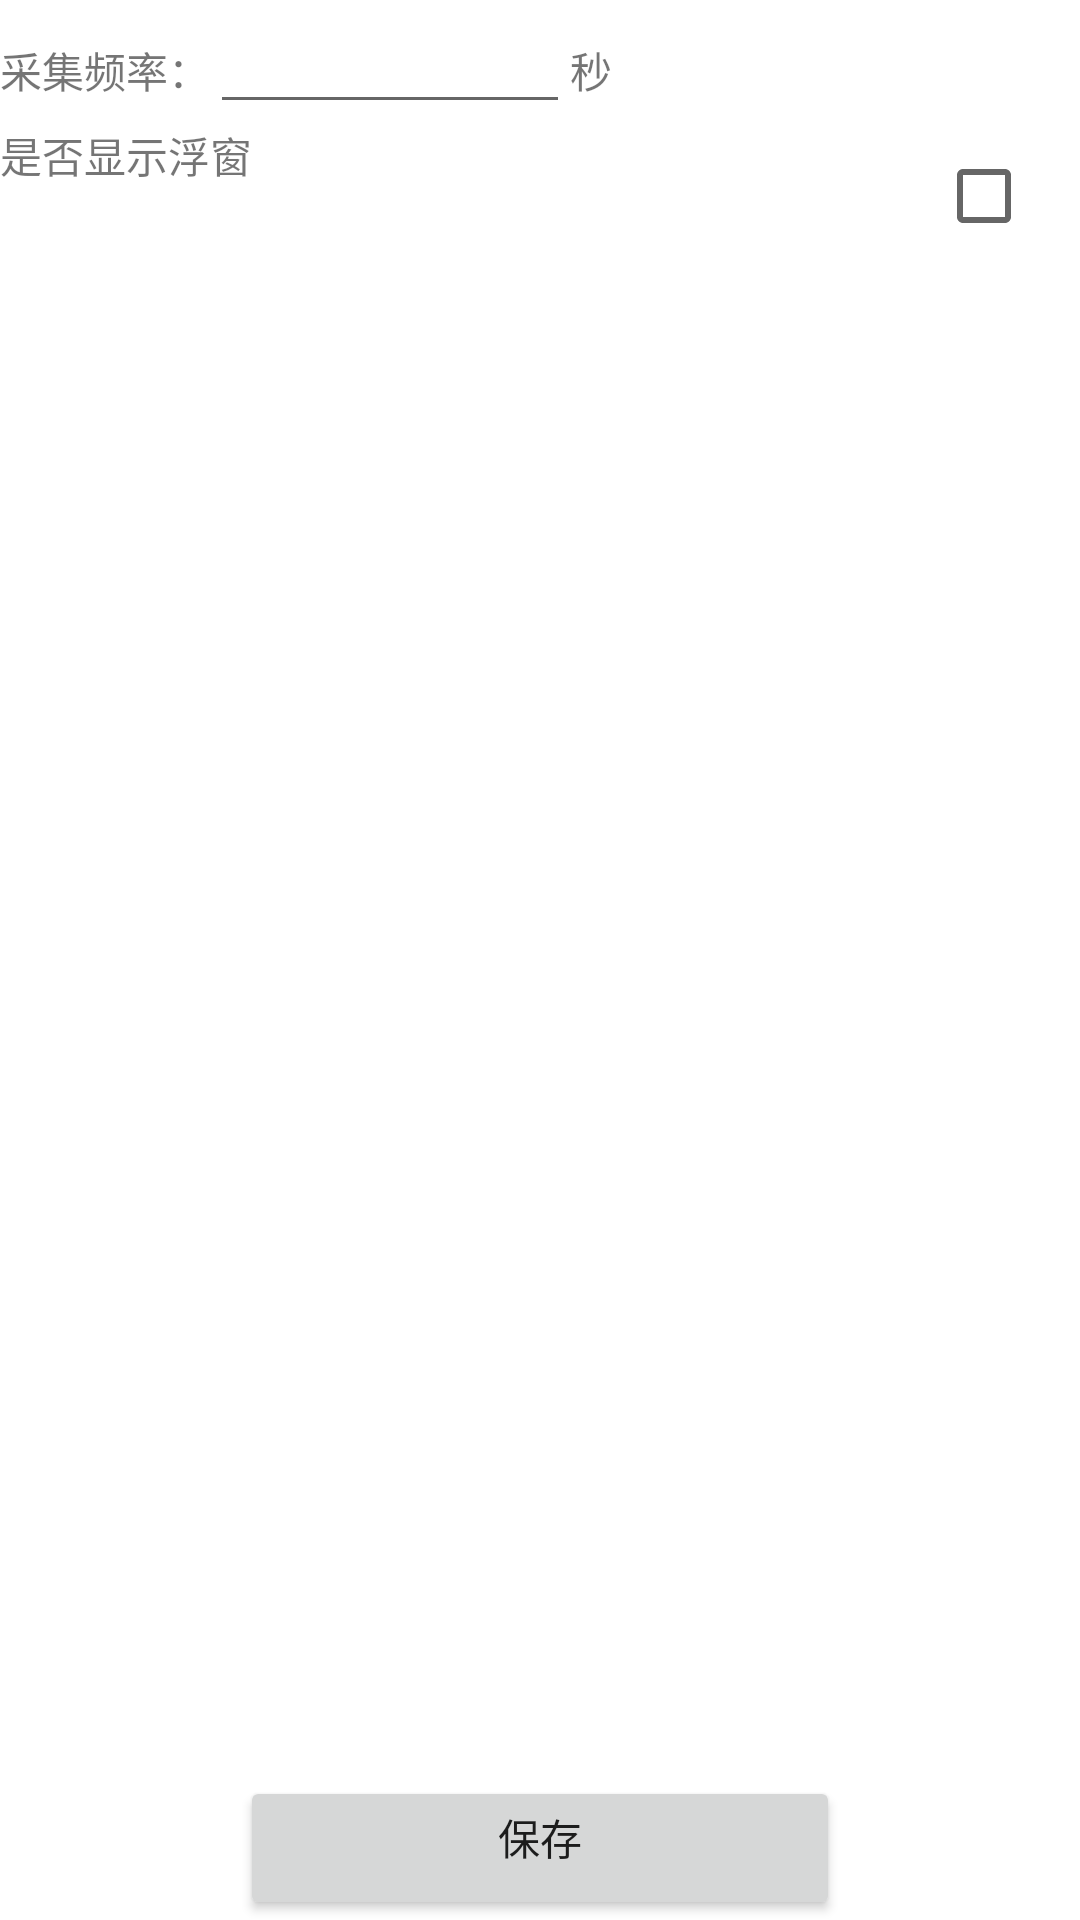

Layout XML and referenced resources for this Android screen:
<!-- AndroidManifest.xml: fallback theme Theme.MaterialComponents.DayNight.NoActionBar -->
<!-- res/layout/settings.xml -->
<?xml version="1.0" encoding="utf-8"?>

<LinearLayout xmlns:android="http://schemas.android.com/apk/res/android"
    android:layout_width="fill_parent"
    android:layout_height="fill_parent"
    android:orientation="vertical" >

    <LinearLayout
        android:layout_width="fill_parent"
        android:layout_height="wrap_content"
        android:orientation="horizontal" >

        <TextView
            android:layout_width="wrap_content"
            android:layout_height="wrap_content"
            android:text="@string/collect" />

        
        

		
        <EditText
            android:id="@+id/time"
            android:layout_width="120dp"
            android:maxLength="5"
            android:layout_height="wrap_content" />

        <TextView
            android:layout_width="wrap_content"
            android:layout_height="wrap_content"
            android:text="@string/seconds" />
    </LinearLayout>

    <RelativeLayout
        android:layout_width="wrap_content"
        android:layout_height="wrap_content"
        android:orientation="horizontal" >

        <TextView
            android:id="@+id/floating_Window"
            android:layout_width="wrap_content"
            android:layout_height="wrap_content"
            android:text="@string/window" />

        <CheckBox
            android:id="@+id/floating"
            android:layout_width="wrap_content"
            android:layout_height="wrap_content"
            android:layout_alignParentRight="true" />
    </RelativeLayout>

    <RelativeLayout
        android:layout_width="fill_parent"
        android:layout_height="fill_parent" >

        <ScrollView
            android:layout_width="fill_parent"
            android:layout_height="fill_parent"
            android:scrollbars="vertical" >
        </ScrollView>

        <Button
            android:id="@+id/save"
            android:layout_width="200dp"
            android:gravity="center_horizontal" 
            android:layout_height="wrap_content"
            android:layout_centerHorizontal="true" 
            android:layout_alignParentBottom="true"
            android:text="@string/ok" />
    </RelativeLayout>

</LinearLayout>
<!-- resources referenced by this layout -->
<resources>
  <string name="collect">采集频率：</string>
  <string name="ok">保存</string>
  <string name="seconds"> 秒</string>
  <string name="window"> 是否显示浮窗</string>
</resources>
